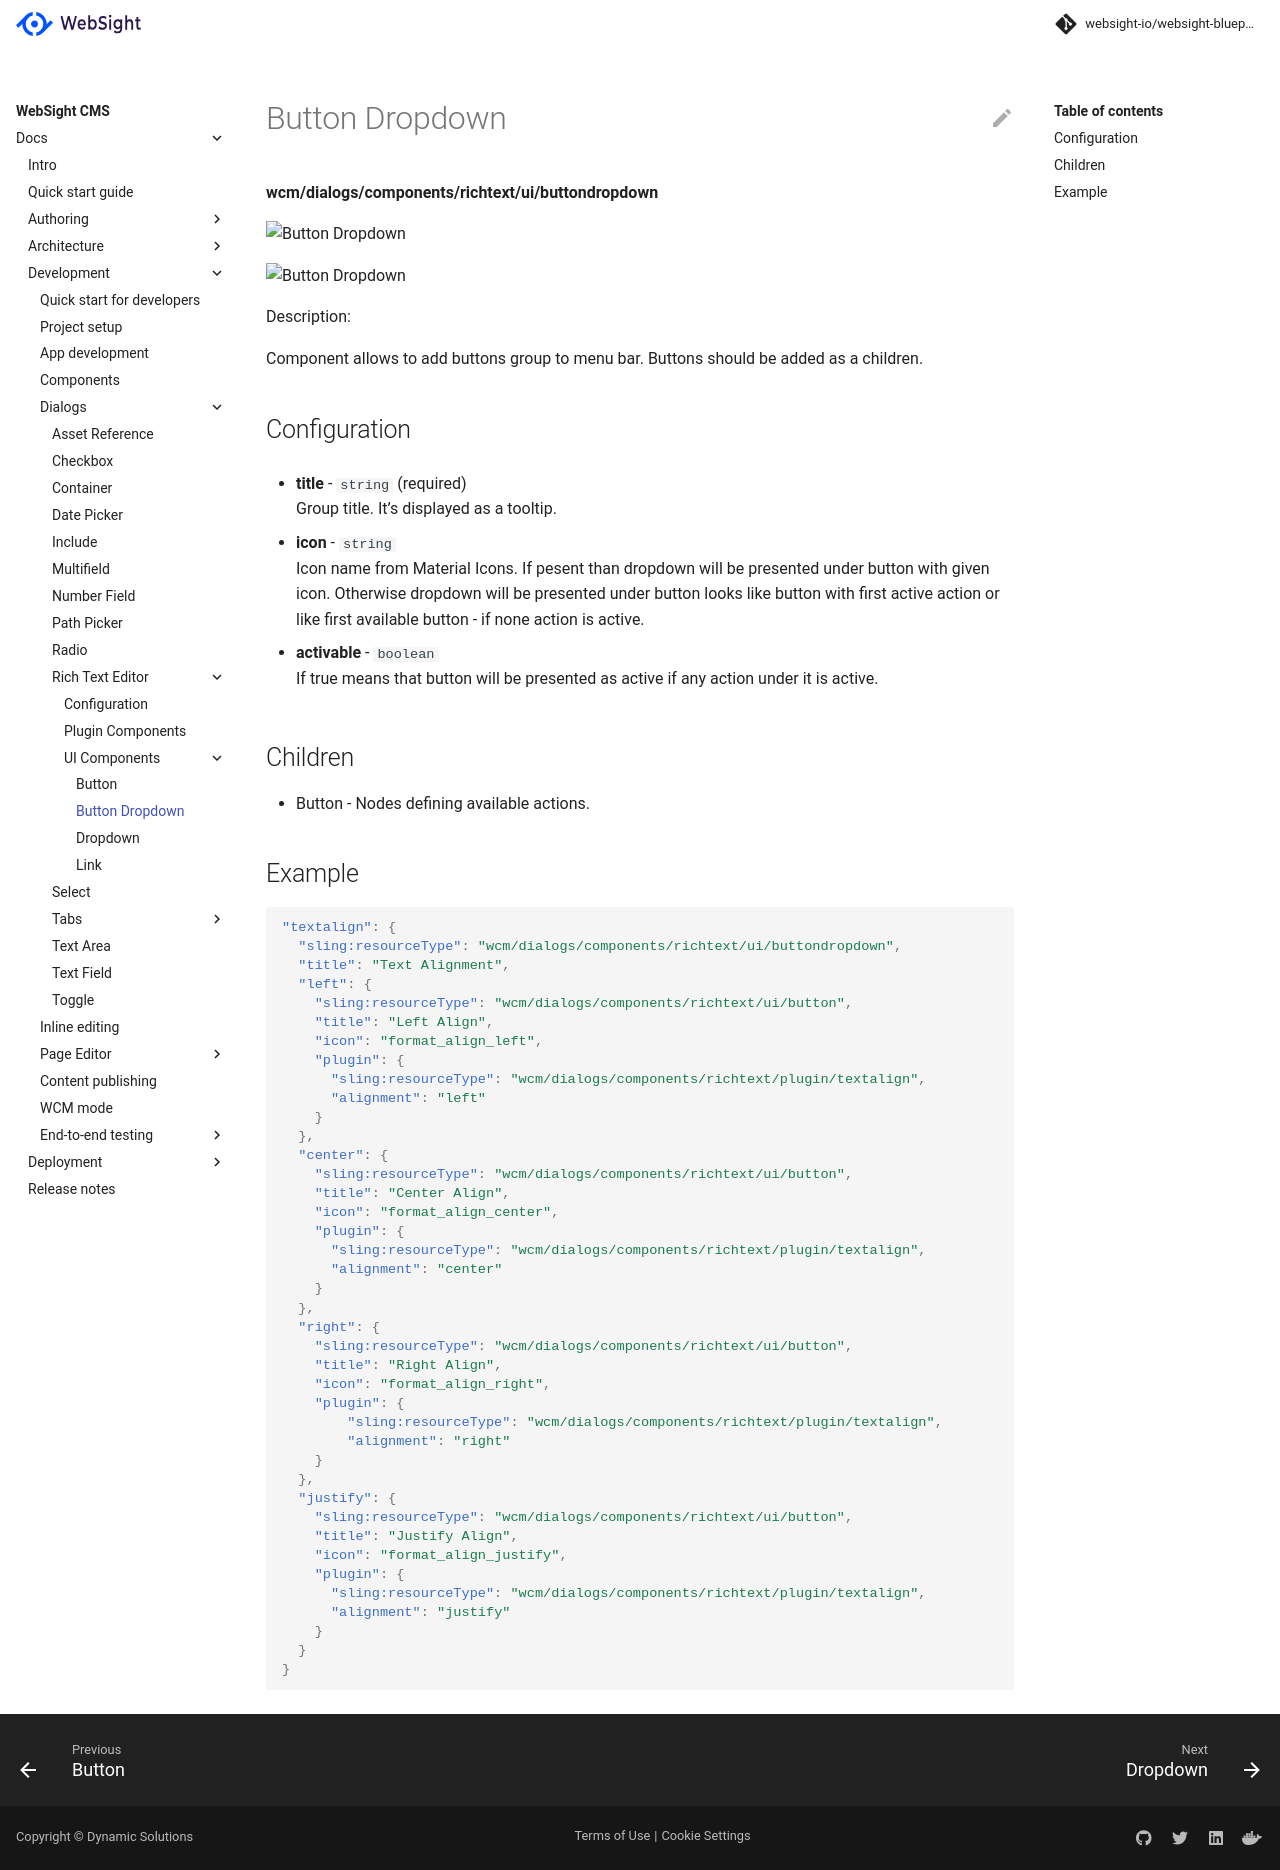

repository: websight-io/docs · page: cms/developers/dialogs/richtext-editor/ui-components/button-dropdown/index.html · generator: mkdocs

# Button Dropdown
**wcm/dialogs/components/richtext/ui/buttondropdown**

![Button Dropdown](RTE-button-dropdown-1.png)

![Button Dropdown](RTE-button-dropdown-2.png)

Description:

Component allows to add buttons group to menu bar. Buttons should be added as a children.

## Configuration

-   **title** - `string` (required)  
    Group title. It’s displayed as a tooltip.
    
-   **icon** - `string`  
    Icon name from Material Icons. If pesent than dropdown will be presented under button with given icon. Otherwise dropdown will be presented under button looks like button with first active action or like first available button - if none action is active.
    
-   **activable** - `boolean`  
    If true means that button will be presented as active if any action under it is active.
    

## Children

-   Button - Nodes defining available actions.
    

## Example

```json
"textalign": {
  "sling:resourceType": "wcm/dialogs/components/richtext/ui/buttondropdown",
  "title": "Text Alignment",
  "left": {
    "sling:resourceType": "wcm/dialogs/components/richtext/ui/button",
    "title": "Left Align",
    "icon": "format_align_left",
    "plugin": {
      "sling:resourceType": "wcm/dialogs/components/richtext/plugin/textalign",
      "alignment": "left"
    }
  },
  "center": {
    "sling:resourceType": "wcm/dialogs/components/richtext/ui/button",
    "title": "Center Align",
    "icon": "format_align_center",
    "plugin": {
      "sling:resourceType": "wcm/dialogs/components/richtext/plugin/textalign",
      "alignment": "center"
    }
  },
  "right": {
    "sling:resourceType": "wcm/dialogs/components/richtext/ui/button",
    "title": "Right Align",
    "icon": "format_align_right",
    "plugin": {
        "sling:resourceType": "wcm/dialogs/components/richtext/plugin/textalign",
        "alignment": "right"
    }
  },
  "justify": {
    "sling:resourceType": "wcm/dialogs/components/richtext/ui/button",
    "title": "Justify Align",
    "icon": "format_align_justify",
    "plugin": {
      "sling:resourceType": "wcm/dialogs/components/richtext/plugin/textalign",
      "alignment": "justify"
    }
  }
}
```
